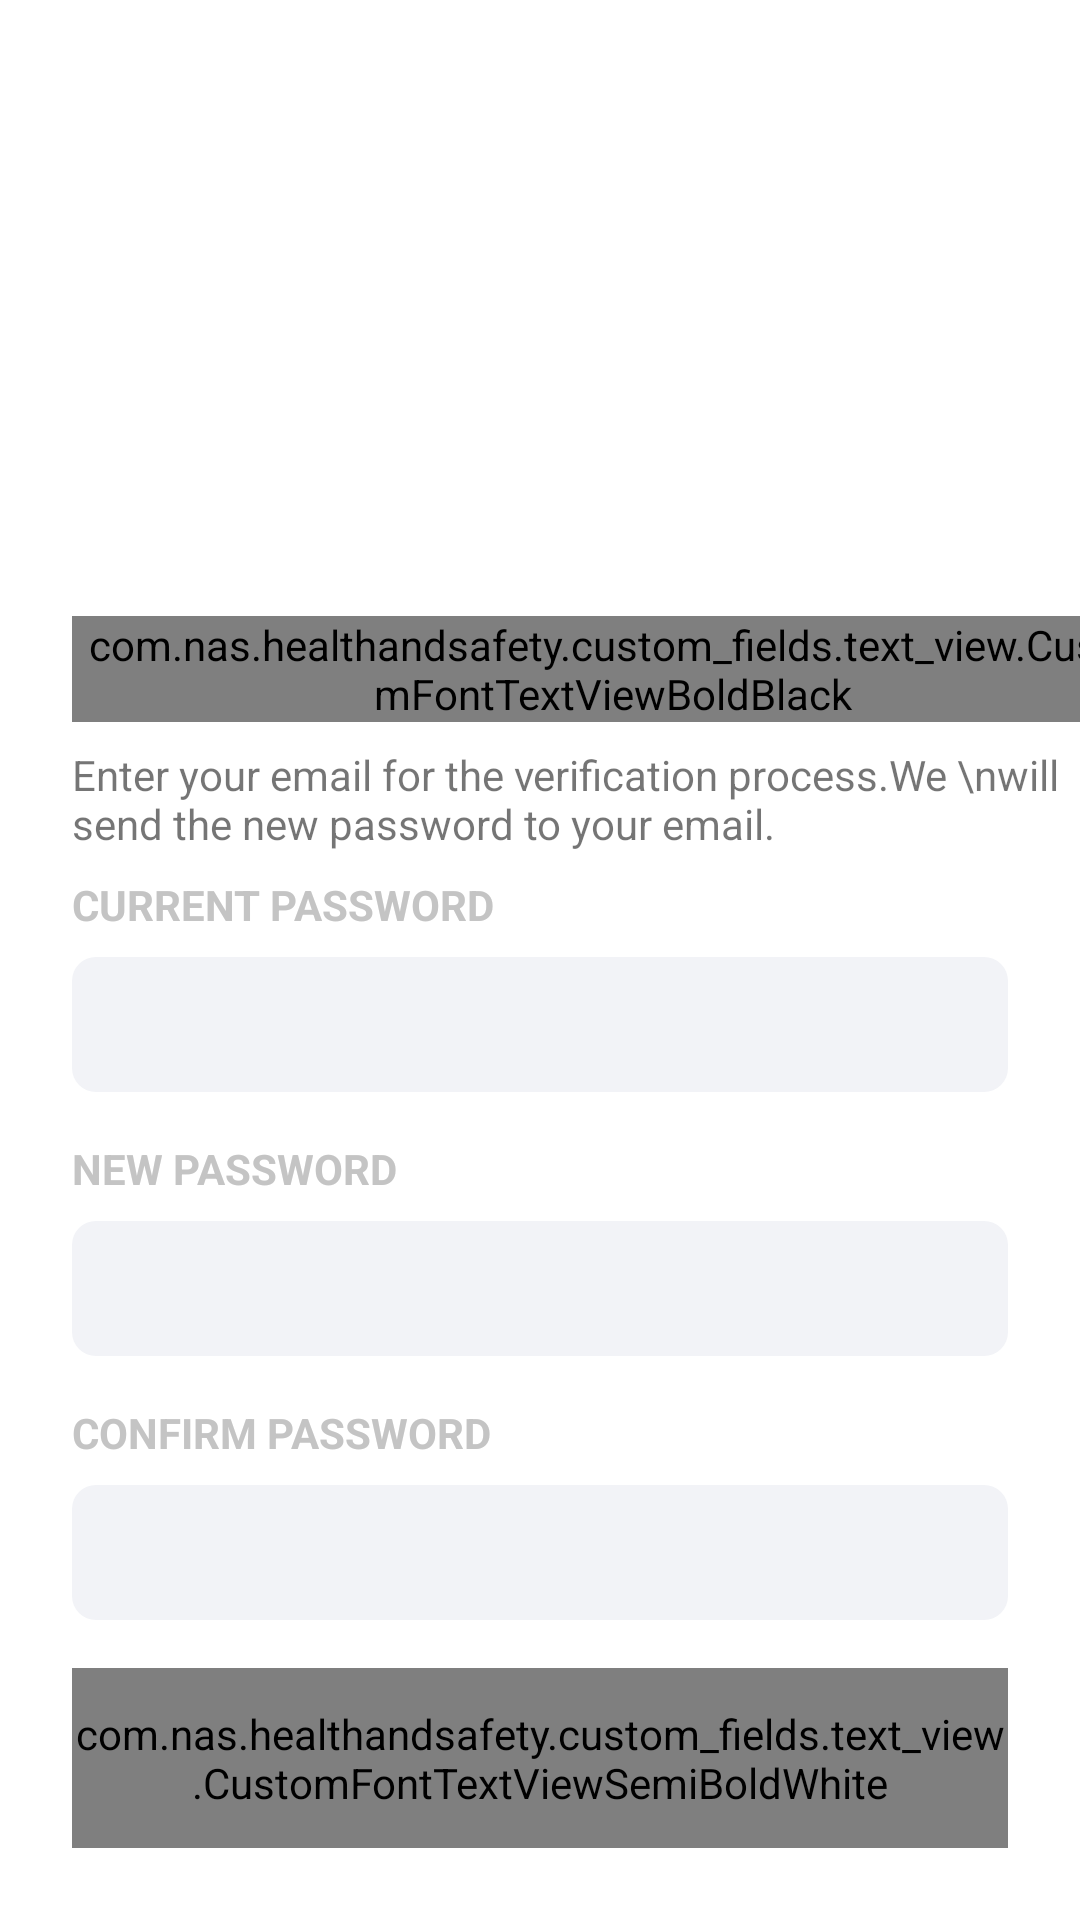

Produce the Android XML layout that renders to this screen, including the resource entries it uses.
<!-- AndroidManifest.xml: application theme Theme.NASHandS -->
<!-- res/layout/change_password_popup.xml -->
<RelativeLayout xmlns:android="http://schemas.android.com/apk/res/android"
    xmlns:app="http://schemas.android.com/apk/res-auto"
    android:layout_width="match_parent"
    android:layout_height="match_parent"
    android:gravity="bottom">

    <androidx.constraintlayout.widget.ConstraintLayout
        android:id="@+id/r"
        android:layout_width="match_parent"
        android:layout_height="wrap_content"
        android:background="@android:color/transparent">


        <LinearLayout
            android:id="@+id/linearLayout2"
            android:layout_width="match_parent"
            android:layout_height="match_parent"
            android:orientation="horizontal">

            <ImageView
                android:id="@+id/a"
                android:layout_width="match_parent"
                android:layout_height="40dp"
                android:layout_marginTop="40dp"
                android:background="@drawable/dialog_top_curve_white"
                android:gravity="center"
                android:scaleType="fitCenter" />

            <ImageView
                android:id="@+id/b"
                android:layout_width="match_parent"
                android:layout_height="80dp"
                android:background="@android:color/transparent" />
        </LinearLayout>

        <ImageView
            android:id="@+id/iconImageView"
            android:layout_width="50dp"
            android:layout_height="50dp"

            android:background="@drawable/round"
            android:scaleType="fitCenter"
            android:src="@drawable/icon_error_red"
            android:visibility="gone"
            app:layout_constraintBottom_toBottomOf="@id/linearLayout2"
            app:layout_constraintEnd_toEndOf="@id/linearLayout2"
            app:layout_constraintStart_toStartOf="@id/linearLayout2"
            app:layout_constraintTop_toTopOf="@+id/linearLayout2" />
    </androidx.constraintlayout.widget.ConstraintLayout>

    <androidx.constraintlayout.widget.ConstraintLayout
        android:layout_width="match_parent"
        android:layout_height="wrap_content"
        android:layout_below="@+id/r"
        android:layout_centerHorizontal="true"
        android:background="@drawable/dialog_bottom_curve_white"
        android:gravity="center_horizontal">

        <TextView
            android:id="@+id/textView30"
            android:layout_width="wrap_content"
            android:layout_height="wrap_content"
            android:layout_marginStart="24dp"
            android:layout_marginTop="8dp"
            android:text="CURRENT PASSWORD"
            android:textColor="#C4C4C4"
            android:textSize="14sp"
            android:textStyle="bold"
            app:layout_constraintLeft_toLeftOf="parent"
            app:layout_constraintTop_toBottomOf="@+id/textView13" />

        <androidx.constraintlayout.widget.ConstraintLayout
            android:id="@+id/currentPasswordView"
            android:layout_width="0dp"
            android:layout_height="45dp"
            android:layout_marginLeft="24dp"
            android:layout_marginTop="8dp"
            android:layout_marginRight="24dp"
            android:background="@drawable/rounded_rectangle_white"
            app:layout_constraintEnd_toEndOf="parent"
            app:layout_constraintStart_toStartOf="parent"
            app:layout_constraintTop_toBottomOf="@id/textView30">

            <EditText
                android:id="@+id/currentPassword"
                android:layout_width="0dp"
                android:layout_height="match_parent"
                android:layout_marginStart="8dp"
                android:background="@null"
                android:gravity="center_vertical"
                android:inputType="textPassword"
                android:text=""
                app:layout_constraintEnd_toEndOf="parent"
                app:layout_constraintStart_toStartOf="parent" />


        </androidx.constraintlayout.widget.ConstraintLayout>

        <TextView
            android:id="@+id/textView31"
            android:layout_width="wrap_content"
            android:layout_height="wrap_content"
            android:layout_marginLeft="24dp"
            android:layout_marginTop="16dp"
            android:text="NEW PASSWORD"
            android:textColor="#C4C4C4"
            android:textSize="14sp"
            android:textStyle="bold"
            app:layout_constraintStart_toStartOf="parent"
            app:layout_constraintTop_toBottomOf="@+id/currentPasswordView" />

        <androidx.constraintlayout.widget.ConstraintLayout
            android:id="@+id/newPasswordView"
            android:layout_width="0dp"
            android:layout_height="45dp"
            android:layout_marginLeft="24dp"
            android:layout_marginTop="8dp"
            android:layout_marginRight="24dp"
            android:background="@drawable/rounded_rectangle_white"
            app:layout_constraintEnd_toEndOf="parent"
            app:layout_constraintStart_toStartOf="parent"
            app:layout_constraintTop_toBottomOf="@id/textView31">

            <EditText
                android:id="@+id/newPassword"
                android:layout_width="0dp"
                android:layout_height="match_parent"
                android:layout_marginStart="8dp"
                android:background="@null"
                android:gravity="center_vertical"
                android:inputType="textPassword"
                android:text=""
                app:layout_constraintEnd_toEndOf="parent"
                app:layout_constraintStart_toStartOf="parent" />


        </androidx.constraintlayout.widget.ConstraintLayout>

        <TextView
            android:id="@+id/textView35"
            android:layout_width="wrap_content"
            android:layout_height="wrap_content"
            android:layout_marginLeft="24dp"
            android:layout_marginTop="16dp"
            android:text="CONFIRM PASSWORD"
            android:textColor="#C4C4C4"
            android:textSize="14sp"
            android:textStyle="bold"
            app:layout_constraintStart_toStartOf="parent"
            app:layout_constraintTop_toBottomOf="@+id/newPasswordView" />

        <androidx.constraintlayout.widget.ConstraintLayout
            android:id="@+id/confirmPasswordView"
            android:layout_width="0dp"
            android:layout_height="45dp"
            android:layout_marginLeft="24dp"
            android:layout_marginTop="8dp"
            android:layout_marginRight="24dp"
            android:background="@drawable/rounded_rectangle_white"
            app:layout_constraintEnd_toEndOf="parent"
            app:layout_constraintStart_toStartOf="parent"
            app:layout_constraintTop_toBottomOf="@id/textView35">

            <EditText
                android:id="@+id/confirmPassword"
                android:layout_width="0dp"
                android:layout_height="match_parent"
                android:layout_marginStart="8dp"
                android:background="@null"
                android:gravity="center_vertical"
                android:inputType="textPassword"
                android:text=""
                app:layout_constraintEnd_toEndOf="parent"
                app:layout_constraintStart_toStartOf="parent" />


        </androidx.constraintlayout.widget.ConstraintLayout>

        <com.nas.healthandsafety.custom_fields.text_view.CustomFontTextViewSemiBoldWhite
            android:id="@+id/submit"
            android:layout_width="0dp"
            android:layout_height="60dp"
            android:layout_marginLeft="24dp"
            android:layout_marginTop="16dp"
            android:layout_marginRight="24dp"
            android:layout_marginBottom="24dp"
            android:background="@drawable/create_account_disabled"
            android:gravity="center"
            android:text="Submit"
            android:textColor="@color/white"
            android:textSize="18dp"
            app:layout_constraintBottom_toBottomOf="parent"
            app:layout_constraintEnd_toEndOf="parent"
            app:layout_constraintStart_toStartOf="parent"
            app:layout_constraintTop_toBottomOf="@+id/confirmPasswordView" />

        <com.nas.healthandsafety.custom_fields.text_view.CustomFontTextViewBoldBlack
            android:id="@+id/textView8"
            android:layout_width="wrap_content"
            android:layout_height="wrap_content"
            android:layout_marginStart="24dp"
            android:layout_marginTop="16dp"
            android:text="Change Password"
            android:textSize="24dp"
            app:layout_constraintStart_toStartOf="parent"
            app:layout_constraintTop_toTopOf="parent" />

        <TextView
            android:id="@+id/textView13"
            android:layout_width="wrap_content"
            android:layout_height="wrap_content"
            android:layout_marginStart="24dp"
            android:layout_marginTop="8dp"
            android:text="Enter your email for the verification process.We \nwill send the new password to your email."
            app:layout_constraintStart_toStartOf="parent"
            app:layout_constraintTop_toBottomOf="@+id/textView8" />


    </androidx.constraintlayout.widget.ConstraintLayout>
</RelativeLayout>
<!-- resources referenced by this layout -->
<resources>
  <color name="white">#FFFFFFFF</color>
  <!-- drawable create_account_disabled (drawable) -->
  <shape xmlns:android="http://schemas.android.com/apk/res/android"
      android:shape="rectangle">
  
      <solid android:color="#F497AA" />
  
      <corners android:radius="4dp" />
  
  </shape>
  <!-- drawable dialog_bottom_curve_white (drawable) -->
  <shape xmlns:android="http://schemas.android.com/apk/res/android"
      android:shape="rectangle" >
  
      <solid android:color="#FFFFFF" />
      <corners
          android:bottomLeftRadius="16dp"
          android:bottomRightRadius="16dp"
          /></shape>
  <!-- drawable dialog_top_curve_white (drawable) -->
  <shape xmlns:android="http://schemas.android.com/apk/res/android"
      android:shape="rectangle" >
  
      <solid android:color="#FFFFFF" />
      <corners
          android:topLeftRadius="16dp"
          android:topRightRadius="16dp" />
  </shape>
  <!-- drawable icon_error_red (drawable) -->
  <vector android:height="20dp" android:tint="#EA3056"
      android:viewportHeight="24" android:viewportWidth="24"
      android:width="20dp" xmlns:android="http://schemas.android.com/apk/res/android">
      <path android:fillColor="@android:color/white" android:pathData="M12,2C6.48,2 2,6.48 2,12s4.48,10 10,10 10,-4.48 10,-10S17.52,2 12,2zM13,17h-2v-2h2v2zM13,13h-2L11,7h2v6z"/>
  </vector>
  <!-- drawable rounded_rectangle_white (drawable) -->
  <shape xmlns:android="http://schemas.android.com/apk/res/android"
      android:shape="rectangle">
  
      <solid android:color="#F2F3F7" />
  
      <corners android:radius="8dp" />
  
  </shape>
  <style name="Theme.NASHandS" parent="Theme.MaterialComponents.Light.NoActionBar">
          
          <item name="colorPrimary">@color/white</item>
          <item name="colorPrimaryVariant">@color/white</item>
          <item name="colorOnPrimary">@color/white</item>
          
          <item name="colorSecondary">@color/teal_200</item>
          <item name="colorSecondaryVariant">@color/teal_700</item>
          <item name="colorOnSecondary">@color/black</item>
          
          <item name="android:statusBarColor">?attr/colorPrimaryVariant</item>
          
      </style>
  <color name="teal_200">#FF03DAC5</color>
  <color name="teal_700">#FF018786</color>
  <color name="black">#FF000000</color>
</resources>
